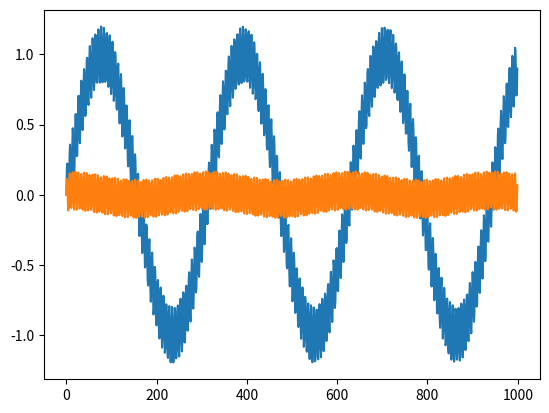

Generate this figure with matplotlib:
import numpy as np
from scipy.signal import freqz, butter
from matplotlib import pyplot as plt

k = 0.4
prev = 0

def my_filter(val):
    global prev
    e = val - prev
    new = prev + e * k 
    prev = new
    return val - new


data = list()
for n in range(1000):
    data.append(np.sin(0.02*n) + 0.2*np.sin(n))
plt.plot(data)


filt_data = list()
for i in range(1000):
    filt_val = my_filter(data[i])

    filt_data.append(filt_val)
plt.plot(filt_data)


plt.show()
